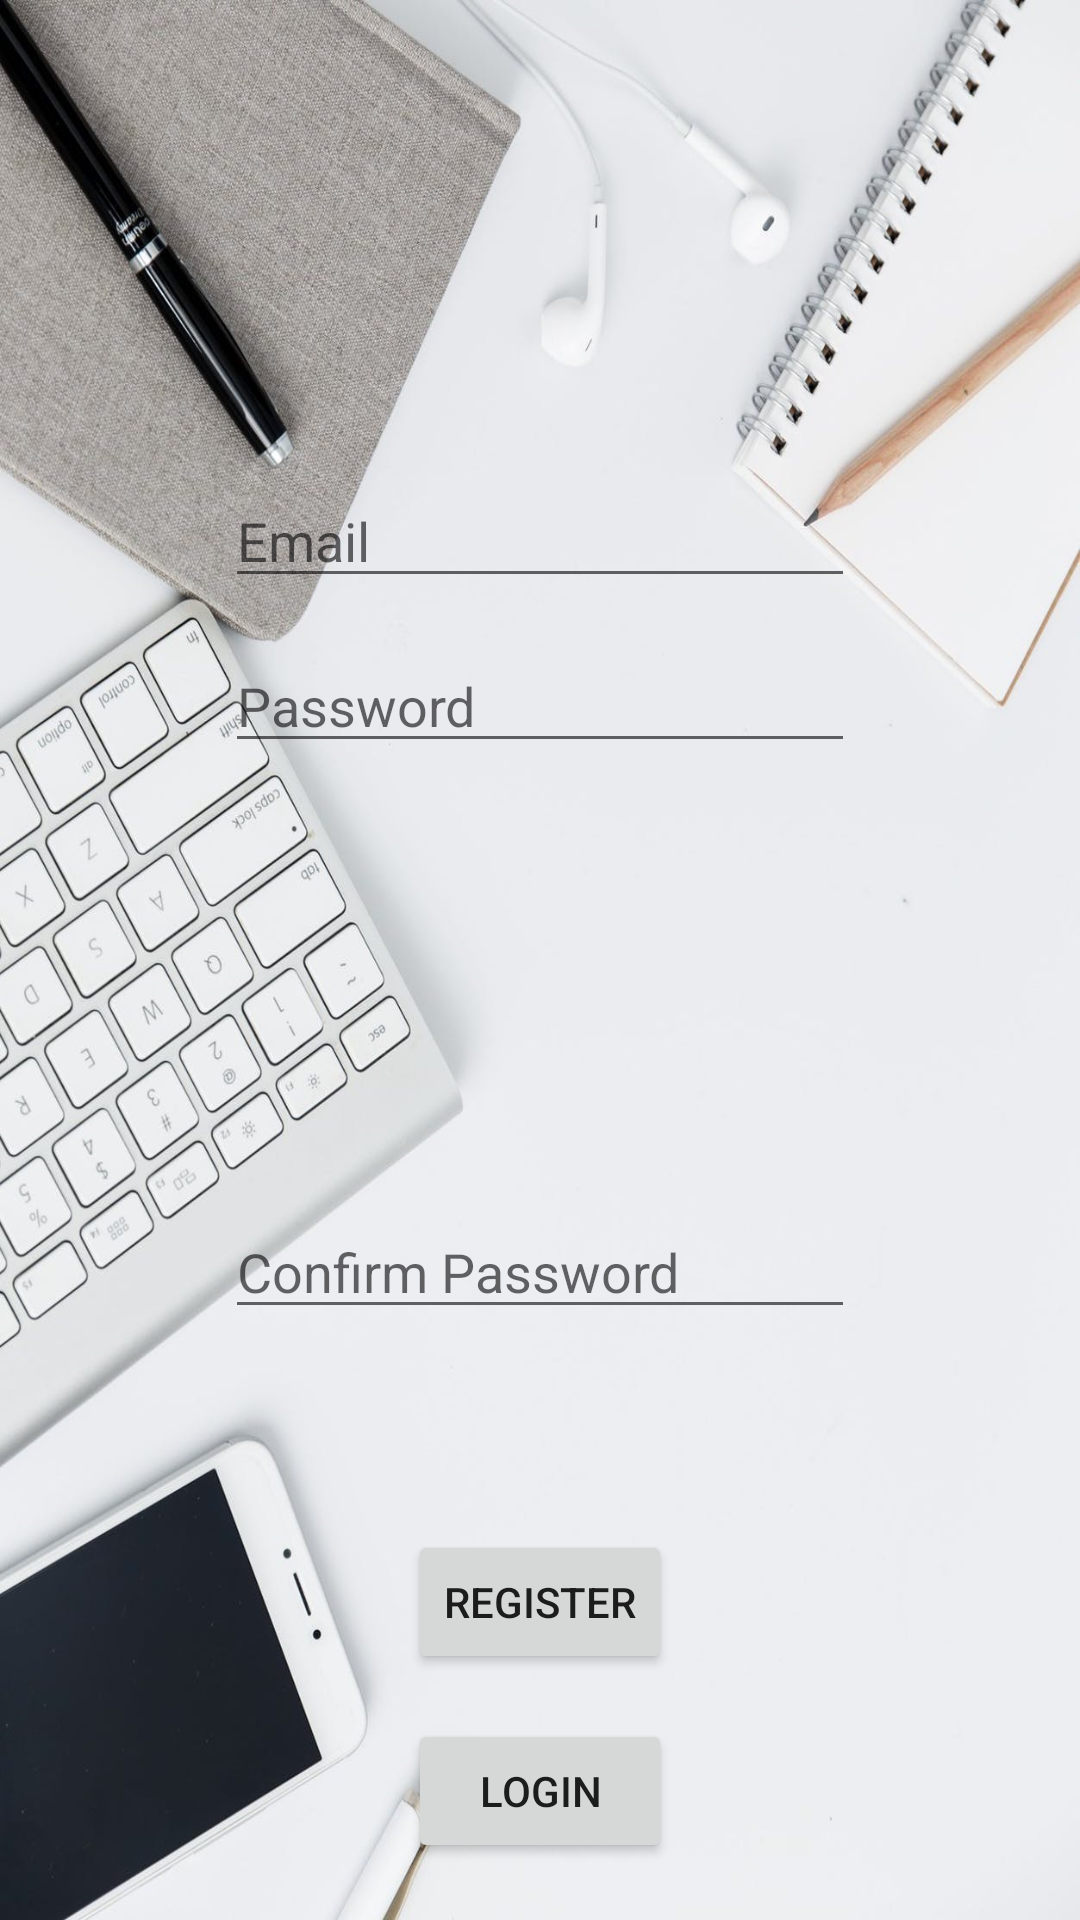

Layout XML and referenced resources for this Android screen:
<!-- AndroidManifest.xml: application theme AppTheme -->
<!-- res/layout/activity_main.xml -->
<?xml version="1.0" encoding="utf-8"?>
<RelativeLayout xmlns:android="http://schemas.android.com/apk/res/android"
    xmlns:app="http://schemas.android.com/apk/res-auto"
    xmlns:tools="http://schemas.android.com/tools"
    android:layout_width="match_parent"
    android:layout_height="match_parent"
    tools:context=".MainActivity"
    android:background="@drawable/workspace3"
    >

    <EditText
        android:id="@+id/email"
        android:layout_width="wrap_content"
        android:layout_height="wrap_content"
        android:layout_alignParentTop="true"
        android:layout_centerHorizontal="true"
        android:layout_marginTop="158dp"
        android:ems="10"
        android:hint="Email"
        android:inputType="textPersonName" />

    <EditText
        android:id="@+id/pass"
        android:layout_width="wrap_content"
        android:layout_height="wrap_content"
        android:layout_alignParentTop="true"
        android:layout_centerHorizontal="true"
        android:layout_marginTop="213dp"
        android:ems="10"
        android:hint="Password"
        android:inputType="textPassword" />

    <EditText
        android:id="@+id/cpass"
        android:layout_width="wrap_content"
        android:layout_height="wrap_content"
        android:layout_alignParentBottom="true"
        android:layout_centerHorizontal="true"
        android:layout_marginBottom="197dp"
        android:ems="10"
        android:hint="Confirm Password"
        android:inputType="textPassword" />

    <Button
        android:id="@+id/register"
        android:layout_width="wrap_content"
        android:layout_height="wrap_content"
        android:layout_alignParentBottom="true"
        android:layout_centerHorizontal="true"
        android:layout_marginBottom="82dp"
        android:text="Register" />

    <Button
        android:id="@+id/button2"
        android:layout_width="wrap_content"
        android:layout_height="wrap_content"
        android:layout_alignParentBottom="true"
        android:layout_centerHorizontal="true"
        android:layout_marginBottom="19dp"
        android:text="Login" />
</RelativeLayout>
<!-- resources referenced by this layout -->
<resources>
  <!-- drawable workspace3: jpeg bitmap (drawable, 158489 bytes) -->
  <style name="AppTheme" parent="Theme.AppCompat.Light">
          
          <item name="colorPrimary">@color/colorPrimary</item>
          <item name="colorPrimaryDark">@color/colorPrimaryDark</item>
          <item name="colorAccent">@color/colorAccent</item>
      </style>
  <color name="colorPrimary">#824c72</color>
  <color name="colorPrimaryDark">#824c72</color>
  <color name="colorAccent">#824c72</color>
</resources>
